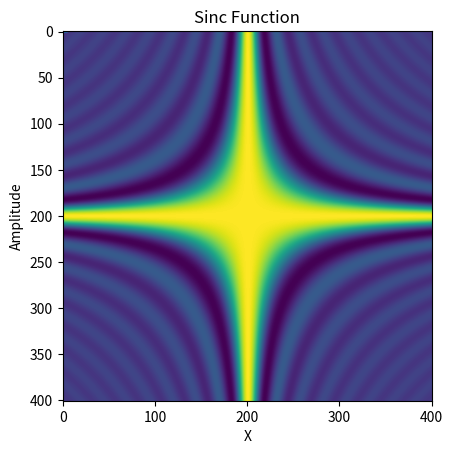

Recreate this plot in Python.
import numpy as np
import matplotlib.pyplot as plt

x = np.linspace(-4, 4, 41)
np.sinc(x)
plt.plot(x, np.sinc(x))
plt.title("Sinc Function")
plt.ylabel("Amplitude")
plt.xlabel("X")
plt.show()
x = np.linspace(-4, 4, 401)
xx = np.outer(x, x)
plt.imshow(np.sinc(xx))
